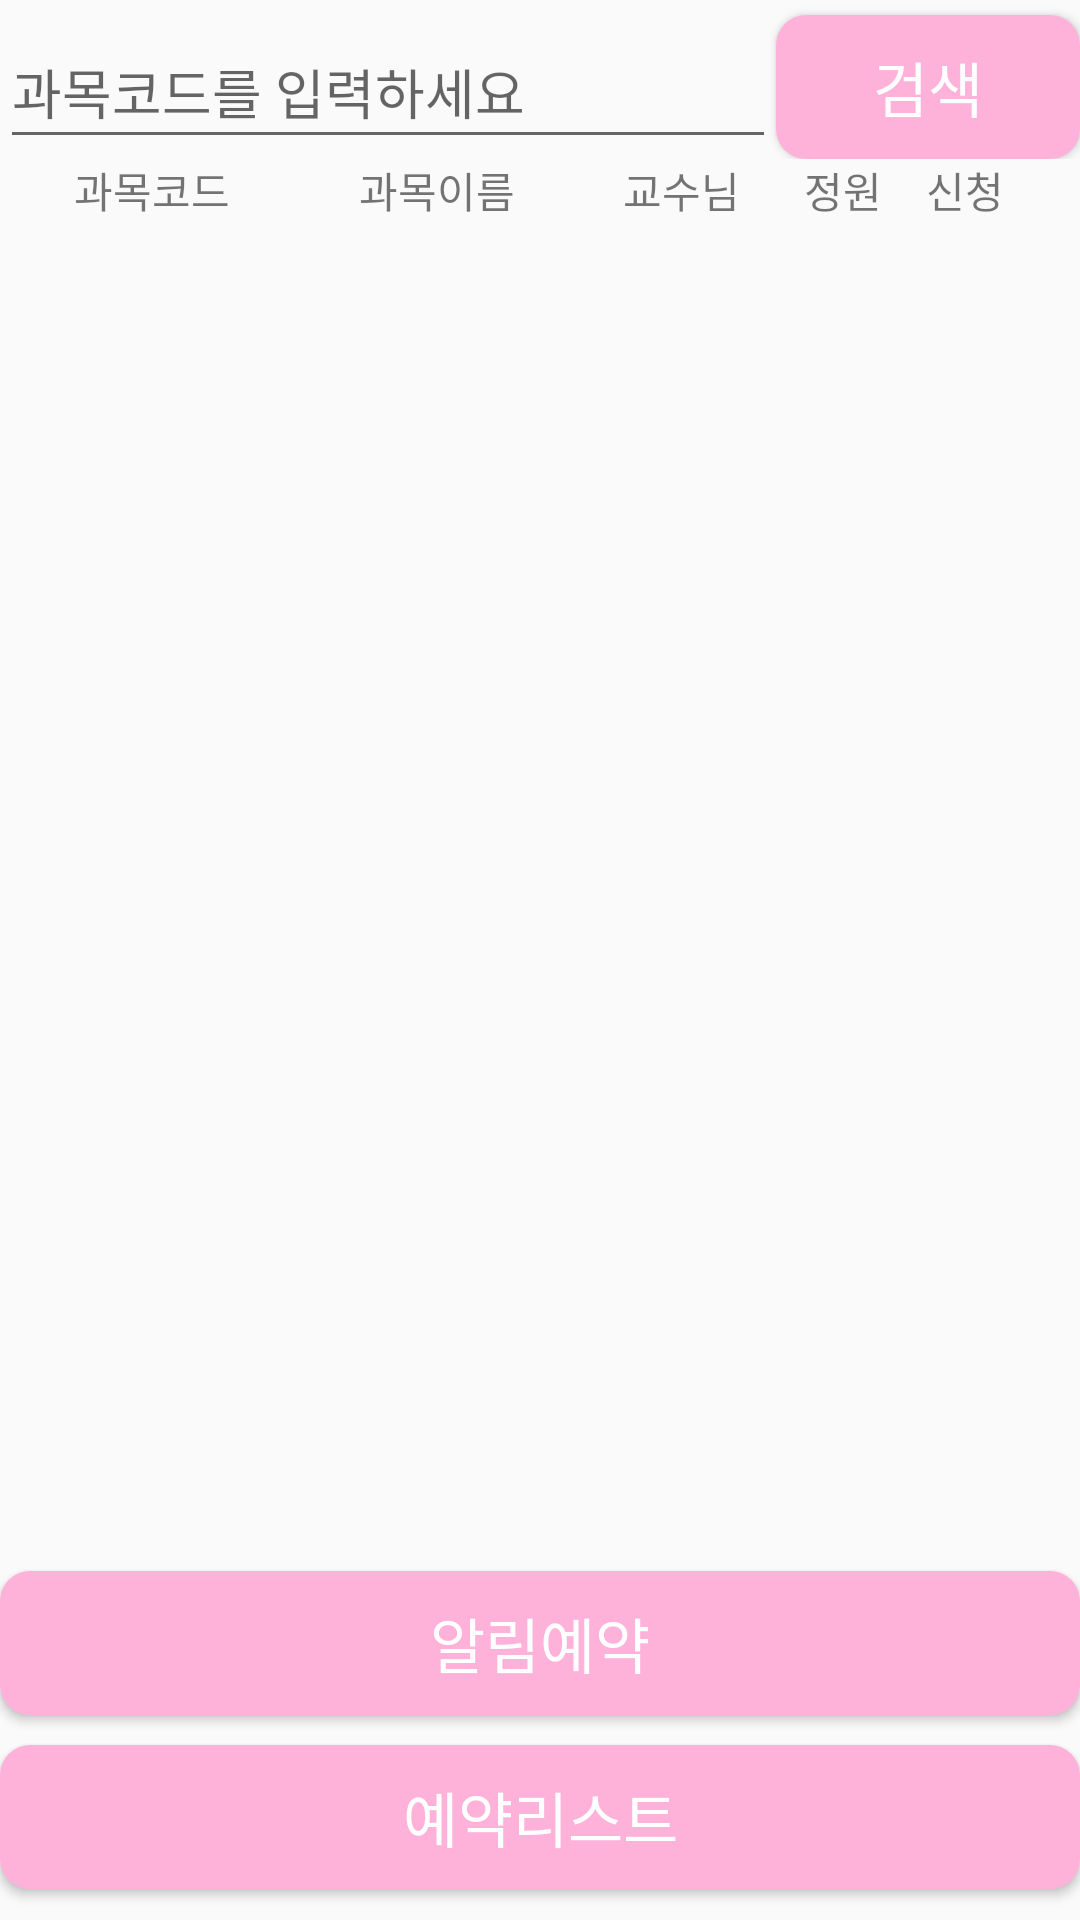

Produce the Android XML layout that renders to this screen, including the resource entries it uses.
<!-- AndroidManifest.xml: application theme AppTheme -->
<!-- res/layout/activity_notification.xml -->
<?xml version="1.0" encoding="utf-8"?>
<LinearLayout xmlns:android="http://schemas.android.com/apk/res/android"
    android:orientation="vertical"
    xmlns:tools="http://schemas.android.com/tools"
    android:layout_width="match_parent"
    android:layout_height="match_parent"
    tools:context=".NotificationActivity">

    <TableLayout
        android:layout_width="match_parent"
        android:layout_height="wrap_content">

        <TableRow
            android:layout_width="match_parent"
            android:layout_height="match_parent" >

            <EditText
                android:id="@+id/editText1"
                android:layout_weight="6"
                android:layout_marginTop="5dp"
                android:hint="과목코드를 입력하세요"
                android:layout_width="wrap_content"
                android:layout_height="match_parent" />

            <Button
                android:id="@+id/search"
                android:text="검색"
                android:layout_marginTop="5dp"
                android:textSize="20dp"
                android:onClick="search"
                android:background="@drawable/rounded"
                android:textColor="#ffffff"
                android:layout_weight="1"
                android:layout_width="wrap_content"
                android:layout_height="match_parent" />
        </TableRow>

    </TableLayout>
    <LinearLayout
        android:layout_width="match_parent"
        android:layout_height="wrap_content"
        android:orientation="horizontal">

    <TextView
        android:text=" 과목코드"
        android:textAlignment="center"
        android:layout_weight="3"
        android:layout_width="wrap_content"
        android:layout_height="match_parent" />

        <TextView
            android:text="과목이름"
            android:textAlignment="center"
            android:layout_weight="3"
            android:layout_width="wrap_content"
            android:layout_height="match_parent" />

        <TextView
            android:text="교수님"
            android:textAlignment="center"
            android:layout_weight="2"
            android:layout_width="wrap_content"
            android:layout_height="match_parent" />
        <TextView
            android:text="정원"
            android:textAlignment="center"
            android:layout_weight="1"
            android:layout_width="wrap_content"
            android:layout_height="match_parent" />
        <TextView
            android:text="신청"
            android:textAlignment="center"
            android:layout_weight="1"
            android:layout_width="wrap_content"
            android:layout_height="match_parent" />
        <TextView
            android:text=" "
            android:textAlignment="center"
            android:layout_weight="1"
            android:layout_width="wrap_content"
            android:layout_height="match_parent" />
    </LinearLayout>


    <LinearLayout
        android:layout_width="match_parent"
        android:layout_height="450dp"
        android:orientation="vertical">

        <ListView
            android:id="@+id/listview1"
            android:layout_width="match_parent"
            android:layout_height="wrap_content"
            android:choiceMode="multipleChoice">

        </ListView>
    </LinearLayout>

    <Button
        android:id="@+id/booking"
        android:background="@drawable/rounded"
        android:textColor="#ffffff"
        android:layout_width="match_parent"
        android:layout_height="wrap_content"
        android:onClick="InsertDB"
        android:textSize="20dp"
        android:text="알림예약" />
    <Button
        android:id="@+id/check_list"
        android:background="@drawable/rounded"
        android:textColor="#ffffff"
        android:layout_marginTop="10dp"
        android:layout_width="match_parent"
        android:layout_height="wrap_content"
        android:onClick="checkList"
        android:textSize="20dp"
        android:text="예약리스트" />
</LinearLayout>
<!-- resources referenced by this layout -->
<resources>
  <!-- drawable rounded (drawable-v24) -->
  <?xml version="1.0" encoding="UTF-8"?>
  <shape xmlns:android="http://schemas.android.com/apk/res/android">
      <solid android:color="#FFB2D9"/>
      <stroke android:width="0dip"  android:color="#FFB2D9"/>
      <corners android:radius="10dip"/>
      <padding android:left="0dip" android:top="0dip" android:right="0dip" android:bottom="0dip" />
  </shape>
  <style name="AppTheme" parent="Theme.AppCompat.Light.DarkActionBar">
          
          <item name="colorPrimary">@color/colorPrimary</item>
          <item name="colorPrimaryDark">@color/colorPrimaryDark</item>
          <item name="colorAccent">@color/colorAccent</item>
  
          
          <item name="windowActionBar">false</item>
          <item name="windowNoTitle">true</item>
      </style>
  <!-- not gathered from this repository: default colours our renderer supplied (Android Studio template values) -->
  <color name="colorPrimary">#FF6200EE</color>
  <color name="colorPrimaryDark">#FF3700B3</color>
  <color name="colorAccent">#FF03DAC5</color>
</resources>
